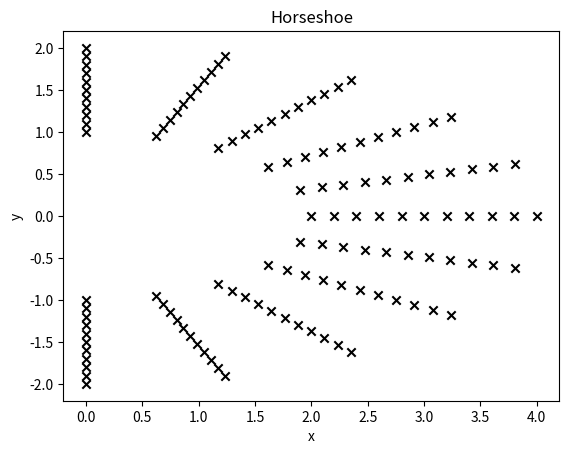

Write the Python code that produced this figure.
import math 
import numpy as np 
import matplotlib.pyplot as plt

def Grid_Parabolic(xi,eta):
    r = 1 + xi 
    s = 1 + eta 
    x = (r**2 - s**2) / 2.0
    y = r * s
    return(x,y)

def Grid_Identity(xi,eta):
    x = xi 
    y = eta 
    return(x,y)

def Grid_Elliptic(xi,eta):
    a = 2
    r = 1 + xi
    s = np.pi * eta 
    x = a * np.cosh(r) * np.cos(s) 
    y = a * np.sinh(r) * np.sin(s)
    return(x,y)

def Grid_Horseshoe(xi,eta):
    rho = 2.0
    b0 =  1.0
    b1 =  2.0
    r = b0 + (b1 - b0) * eta 
    theta = np.pi * ( 1.0 - 2.0 * xi ) / 2.0
    x = rho * r * np.cos(theta) 
    y = r * np.sin(theta) 
    return(x,y)

Steps = 10

xi = np.zeros((Steps+1,Steps+1))
eta = np.zeros((Steps+1,Steps+1))
x = np.zeros((Steps+1,Steps+1))
y = np.zeros((Steps+1,Steps+1))

for i in range(0,Steps+1):
    for j in range(0,Steps+1):
        xi[i][j] = i*(1/Steps)
        eta[i][j] = j*(1/Steps)

# #Identity
# for i in range(0,Steps+1):
#     for j in range(0,Steps+1):      
#         x[i][j],y[i][j] = Grid_Identity(xi[i][j],eta[i][j])
#         plt.scatter(x[i][j],y[i][j],color='black',marker='x')
# plt.xlabel('x')
# plt.ylabel('y')
# plt.title('Identity')
# plt.show()

# #Parabolic
# for i in range(0,Steps+1):
#     for j in range(0,Steps+1):      
#         x[i][j],y[i][j] = Grid_Parabolic(xi[i][j],eta[i][j])
#         plt.scatter(x[i][j],y[i][j],color='black',marker='x')
# plt.xlabel('x')
# plt.ylabel('y')
# plt.title('Parabolic')
# plt.show()

#Elliptic
# for i in range(0,Steps+1):
#     for j in range(0,Steps+1):      
#         x[i][j],y[i][j] = Grid_Elliptic(xi[i][j],eta[i][j])
#         plt.scatter(x[i][j],y[i][j],color='black',marker='x')
# plt.xlabel('x')
# plt.ylabel('y')
# plt.title('Elliptic')
# plt.show()

#Horseshoe
for i in range(0,Steps+1):
    for j in range(0,Steps+1):      
        x[i][j],y[i][j] = Grid_Horseshoe(xi[i][j],eta[i][j])
        plt.scatter(x[i][j],y[i][j],color='black',marker='x')
plt.xlabel('x')
plt.ylabel('y')
plt.title('Horseshoe')
plt.show()
